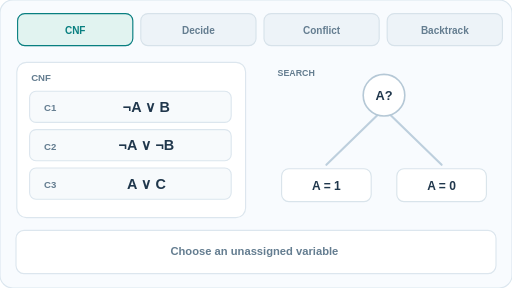
t = 0.00 s
t = 1.50 s: frame unchanged from t = 0.00 s, image omitted
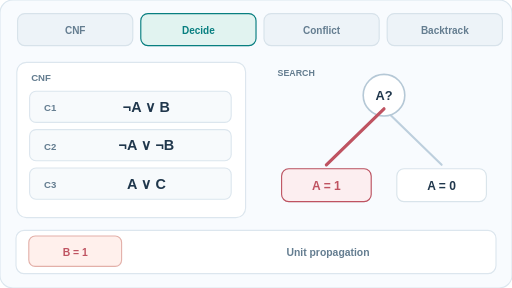
t = 2.50 s
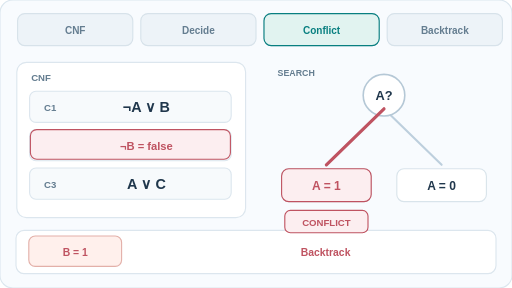
t = 4.00 s
t = 5.50 s: frame unchanged from t = 4.00 s, image omitted
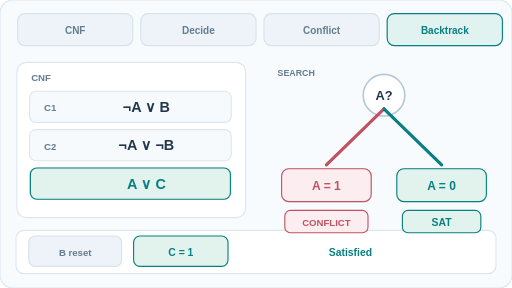
t = 6.00 s

The animated SVG that drew these frames (rendered in a browser with its animation timeline set to each time). Animation: 4 SMIL elements (animate=4); one cycle of 8.00 s, repeats indefinitely.

<svg xmlns="http://www.w3.org/2000/svg" width="640" height="360" viewBox="0 0 640 360" role="img" aria-labelledby="title desc"><style>@media(prefers-reduced-motion:reduce){.phase{opacity:0!important}.phase.final{opacity:1!important}}</style><rect x="0" y="0" width="640" height="360" rx="16" fill="#f8fbfe" stroke="#dce7ef" stroke-width="1.4"/><title id="title">DPLL: propagation, conflict and backtracking</title><desc id="desc">CNF clauses not A or B, not A or not B, A or C. Decide A true forces B true and a conflict; backtrack A false forces C true, yielding SAT. Illustrative formula.</desc><rect x="22" y="17" width="144" height="40" rx="9" fill="#edf3f8" stroke="#d7e2ea" stroke-width="1.4"/><text x="94" y="42" font-family="Arial,Helvetica,sans-serif" font-size="12.5" font-weight="700" fill="#647d90" text-anchor="middle">CNF</text><rect x="176" y="17" width="144" height="40" rx="9" fill="#edf3f8" stroke="#d7e2ea" stroke-width="1.4"/><text x="248" y="42" font-family="Arial,Helvetica,sans-serif" font-size="12.5" font-weight="700" fill="#647d90" text-anchor="middle">Decide</text><rect x="330" y="17" width="144" height="40" rx="9" fill="#edf3f8" stroke="#d7e2ea" stroke-width="1.4"/><text x="402" y="42" font-family="Arial,Helvetica,sans-serif" font-size="12.5" font-weight="700" fill="#647d90" text-anchor="middle">Conflict</text><rect x="484" y="17" width="144" height="40" rx="9" fill="#edf3f8" stroke="#d7e2ea" stroke-width="1.4"/><text x="556" y="42" font-family="Arial,Helvetica,sans-serif" font-size="12.5" font-weight="700" fill="#647d90" text-anchor="middle">Backtrack</text><rect x="21" y="78" width="286" height="194" rx="12" fill="#ffffff" stroke="#dce6ee" stroke-width="1.4"/><text x="39" y="101" font-family="Arial,Helvetica,sans-serif" font-size="12" font-weight="700" fill="#647d90" text-anchor="start">CNF</text><rect x="37" y="114" width="252" height="39" rx="8" fill="#f7fafc" stroke="#dce6ee" stroke-width="1.4"/><text x="55" y="139" font-family="Arial,Helvetica,sans-serif" font-size="12" font-weight="700" fill="#647d90" text-anchor="start">C1</text><text x="183" y="140" font-family="Arial,Helvetica,sans-serif" font-size="18" font-weight="600" fill="#20374c" text-anchor="middle">¬A ∨ B</text><rect x="37" y="162" width="252" height="39" rx="8" fill="#f7fafc" stroke="#dce6ee" stroke-width="1.4"/><text x="55" y="187" font-family="Arial,Helvetica,sans-serif" font-size="12" font-weight="700" fill="#647d90" text-anchor="start">C2</text><text x="183" y="188" font-family="Arial,Helvetica,sans-serif" font-size="18" font-weight="600" fill="#20374c" text-anchor="middle">¬A ∨ ¬B</text><rect x="37" y="210" width="252" height="39" rx="8" fill="#f7fafc" stroke="#dce6ee" stroke-width="1.4"/><text x="55" y="235" font-family="Arial,Helvetica,sans-serif" font-size="12" font-weight="700" fill="#647d90" text-anchor="start">C3</text><text x="183" y="236" font-family="Arial,Helvetica,sans-serif" font-size="18" font-weight="600" fill="#20374c" text-anchor="middle">A ∨ C</text><text x="347" y="95" font-family="Arial,Helvetica,sans-serif" font-size="11" font-weight="700" fill="#647d90" text-anchor="start">SEARCH</text><path d="M480 136L408 206" stroke="#bdcfdd" stroke-width="2.6" stroke-linecap="round"  fill="none"/><path d="M480 136L552 206" stroke="#bdcfdd" stroke-width="2.6" stroke-linecap="round"  fill="none"/><circle cx="480" cy="119" r="26" fill="#fff" stroke="#b5c8d6" stroke-width="2"/><text x="480" y="125" font-family="Arial,Helvetica,sans-serif" font-size="16" font-weight="700" fill="#20374c" text-anchor="middle">A?</text><rect x="352" y="211" width="112" height="41" rx="9" fill="#ffffff" stroke="#d9e4eb" stroke-width="1.4"/><text x="408" y="237" font-family="Arial,Helvetica,sans-serif" font-size="15" font-weight="700" fill="#20374c" text-anchor="middle">A = 1</text><rect x="496" y="211" width="112" height="41" rx="9" fill="#ffffff" stroke="#d9e4eb" stroke-width="1.4"/><text x="552" y="237" font-family="Arial,Helvetica,sans-serif" font-size="15" font-weight="700" fill="#20374c" text-anchor="middle">A = 0</text><rect x="20" y="288" width="600" height="54" rx="10" fill="#ffffff" stroke="#dce6ee" stroke-width="1.4"/><g class="phase " opacity="1"><rect x="22" y="17" width="144" height="40" rx="9" fill="#e1f3f0" stroke="#087f80" stroke-width="1.4"/><text x="94" y="42" font-family="Arial,Helvetica,sans-serif" font-size="12.5" font-weight="700" fill="#087f80" text-anchor="middle">CNF</text><text x="318" y="319" font-family="Arial,Helvetica,sans-serif" font-size="14" font-weight="600" fill="#647d90" text-anchor="middle">Choose an unassigned variable</text><animate attributeName="opacity" values="1;0;0;0" keyTimes="0;.25;.5;.75" calcMode="discrete" dur="8s" repeatCount="indefinite"/></g><g class="phase " opacity="0"><rect x="176" y="17" width="144" height="40" rx="9" fill="#e1f3f0" stroke="#087f80" stroke-width="1.4"/><text x="248" y="42" font-family="Arial,Helvetica,sans-serif" font-size="12.5" font-weight="700" fill="#087f80" text-anchor="middle">Decide</text><path d="M480 136L408 206" stroke="#bf5361" stroke-width="4" stroke-linecap="round"  fill="none"/><rect x="352" y="211" width="112" height="41" rx="9" fill="#fceef0" stroke="#bf5361" stroke-width="1.4"/><text x="408" y="237" font-family="Arial,Helvetica,sans-serif" font-size="15" font-weight="700" fill="#bf5361" text-anchor="middle">A = 1</text><rect x="36" y="295" width="116" height="38" rx="8" fill="#fff0ec" stroke="#e3b0a9" stroke-width="1.4"/><text x="94" y="320" font-family="Arial,Helvetica,sans-serif" font-size="13" font-weight="700" fill="#bf5361" text-anchor="middle">B = 1</text><text x="410" y="320" font-family="Arial,Helvetica,sans-serif" font-size="13" font-weight="600" fill="#647d90" text-anchor="middle">Unit propagation</text><animate attributeName="opacity" values="0;1;0;0" keyTimes="0;.25;.5;.75" calcMode="discrete" dur="8s" repeatCount="indefinite"/></g><g class="phase " opacity="0"><rect x="330" y="17" width="144" height="40" rx="9" fill="#e1f3f0" stroke="#087f80" stroke-width="1.4"/><text x="402" y="42" font-family="Arial,Helvetica,sans-serif" font-size="12.5" font-weight="700" fill="#087f80" text-anchor="middle">Conflict</text><path d="M480 136L408 206" stroke="#bf5361" stroke-width="4" stroke-linecap="round"  fill="none"/><rect x="352" y="211" width="112" height="41" rx="9" fill="#fceef0" stroke="#bf5361" stroke-width="1.4"/><text x="408" y="237" font-family="Arial,Helvetica,sans-serif" font-size="15" font-weight="700" fill="#bf5361" text-anchor="middle">A = 1</text><rect x="36" y="295" width="116" height="38" rx="8" fill="#fff0ec" stroke="#e3b0a9" stroke-width="1.4"/><text x="94" y="320" font-family="Arial,Helvetica,sans-serif" font-size="13" font-weight="700" fill="#bf5361" text-anchor="middle">B = 1</text><rect x="356" y="263" width="104" height="28" rx="7" fill="#fceef0" stroke="#bf5361" stroke-width="1.4"/><text x="408" y="282" font-family="Arial,Helvetica,sans-serif" font-size="12" font-weight="700" fill="#bf5361" text-anchor="middle">CONFLICT</text><rect x="38" y="162" width="250" height="37" rx="8" fill="#fceef0" stroke="#bf5361" stroke-width="1.4"/><text x="183" y="187" font-family="Arial,Helvetica,sans-serif" font-size="14" font-weight="700" fill="#bf5361" text-anchor="middle">¬B = false</text><text x="407" y="320" font-family="Arial,Helvetica,sans-serif" font-size="13" font-weight="700" fill="#bf5361" text-anchor="middle">Backtrack</text><animate attributeName="opacity" values="0;0;1;0" keyTimes="0;.25;.5;.75" calcMode="discrete" dur="8s" repeatCount="indefinite"/></g><g class="phase final" opacity="0"><rect x="484" y="17" width="144" height="40" rx="9" fill="#e1f3f0" stroke="#087f80" stroke-width="1.4"/><text x="556" y="42" font-family="Arial,Helvetica,sans-serif" font-size="12.5" font-weight="700" fill="#087f80" text-anchor="middle">Backtrack</text><path d="M480 136L408 206" stroke="#bf5361" stroke-width="4" stroke-linecap="round"  fill="none"/><rect x="352" y="211" width="112" height="41" rx="9" fill="#fceef0" stroke="#bf5361" stroke-width="1.4"/><text x="408" y="237" font-family="Arial,Helvetica,sans-serif" font-size="15" font-weight="700" fill="#bf5361" text-anchor="middle">A = 1</text><rect x="356" y="263" width="104" height="28" rx="7" fill="#fceef0" stroke="#bf5361" stroke-width="1.4"/><text x="408" y="282" font-family="Arial,Helvetica,sans-serif" font-size="12" font-weight="700" fill="#bf5361" text-anchor="middle">CONFLICT</text><path d="M480 136L552 206" stroke="#087f80" stroke-width="4" stroke-linecap="round"  fill="none"/><rect x="496" y="211" width="112" height="41" rx="9" fill="#e2f3ee" stroke="#087f80" stroke-width="1.4"/><text x="552" y="237" font-family="Arial,Helvetica,sans-serif" font-size="15" font-weight="700" fill="#087f80" text-anchor="middle">A = 0</text><rect x="503" y="263" width="98" height="28" rx="7" fill="#e2f3ee" stroke="#087f80" stroke-width="1.4"/><text x="552" y="282" font-family="Arial,Helvetica,sans-serif" font-size="13" font-weight="700" fill="#087f80" text-anchor="middle">SAT</text><rect x="38" y="210" width="250" height="39" rx="8" fill="#e2f3ee" stroke="#087f80" stroke-width="1.4"/><text x="183" y="236" font-family="Arial,Helvetica,sans-serif" font-size="18" font-weight="700" fill="#087f80" text-anchor="middle">A ∨ C</text><rect x="36" y="295" width="116" height="38" rx="8" fill="#edf3f8" stroke="#d7e2ea" stroke-width="1.4"/><text x="94" y="320" font-family="Arial,Helvetica,sans-serif" font-size="12" font-weight="700" fill="#647d90" text-anchor="middle">B reset</text><rect x="167" y="295" width="118" height="38" rx="8" fill="#e2f3ee" stroke="#087f80" stroke-width="1.4"/><text x="226" y="320" font-family="Arial,Helvetica,sans-serif" font-size="13" font-weight="700" fill="#087f80" text-anchor="middle">C = 1</text><text x="438" y="320" font-family="Arial,Helvetica,sans-serif" font-size="13" font-weight="700" fill="#087f80" text-anchor="middle">Satisfied</text><animate attributeName="opacity" values="0;0;0;1" keyTimes="0;.25;.5;.75" calcMode="discrete" dur="8s" repeatCount="indefinite"/></g></svg>
